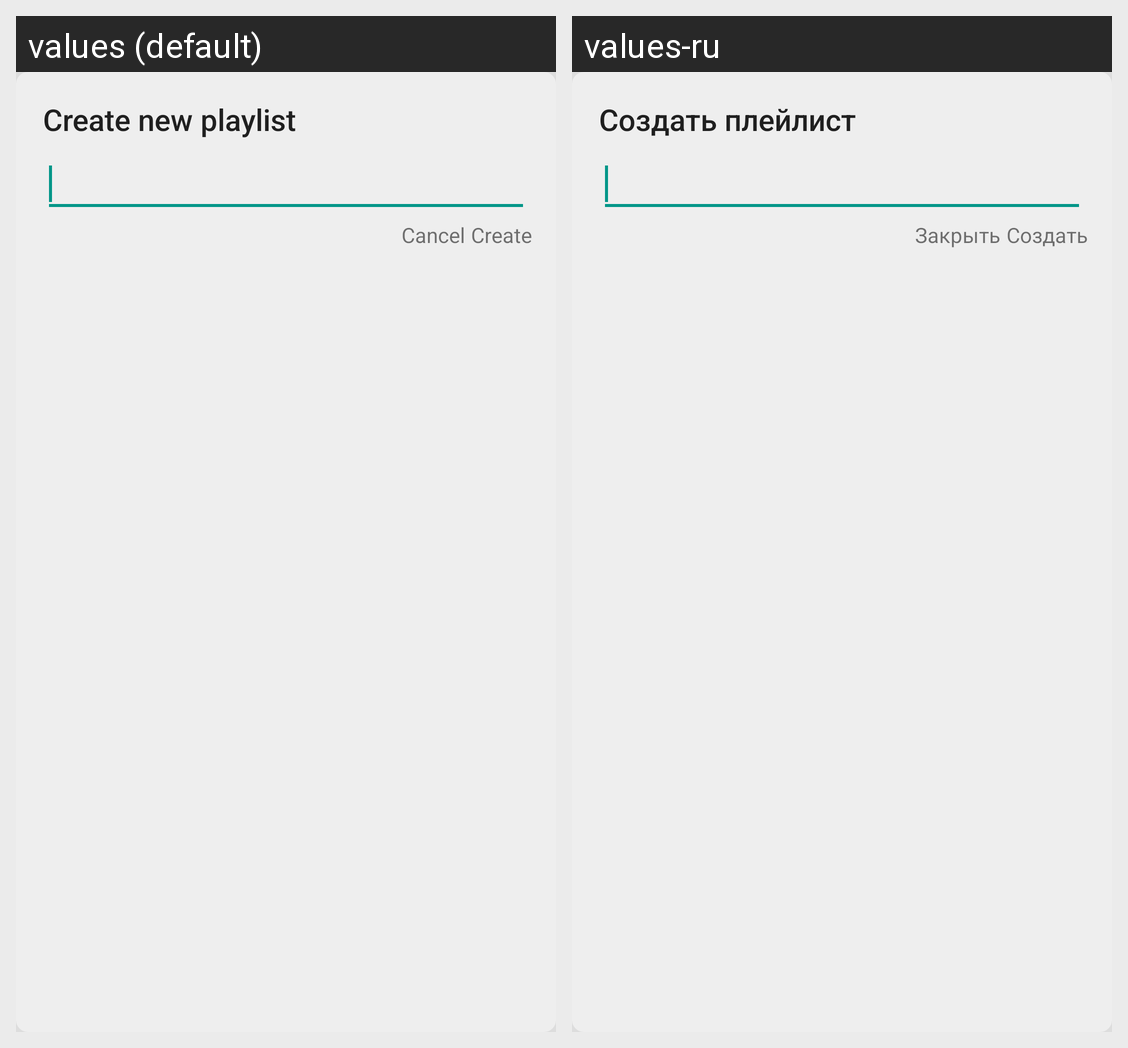

Strings drawn on this Android screen and how each of the app's shown locales translates them:
Android screen res/layout/dialog_create_playlist.xml rendered under 2 locales, left to right: values (default), values-ru. Device: Nexus 5 (rendered at 1080×1920; each locale shown at half size, 540×960, under a caption strip naming it); theme Newtone.
Strings drawn on this screen, with the default value and each locale's value (text and hints the layout hard-codes, and strings that could not be matched under every locale, appear in the picture but are not listed):

create_playlist_title
  values: Create new playlist
  values-ru: Создать плейлист

dialog_cancel
  values: Cancel
  values-ru: Закрыть

dialog_create
  values: Create
  values-ru: Создать
